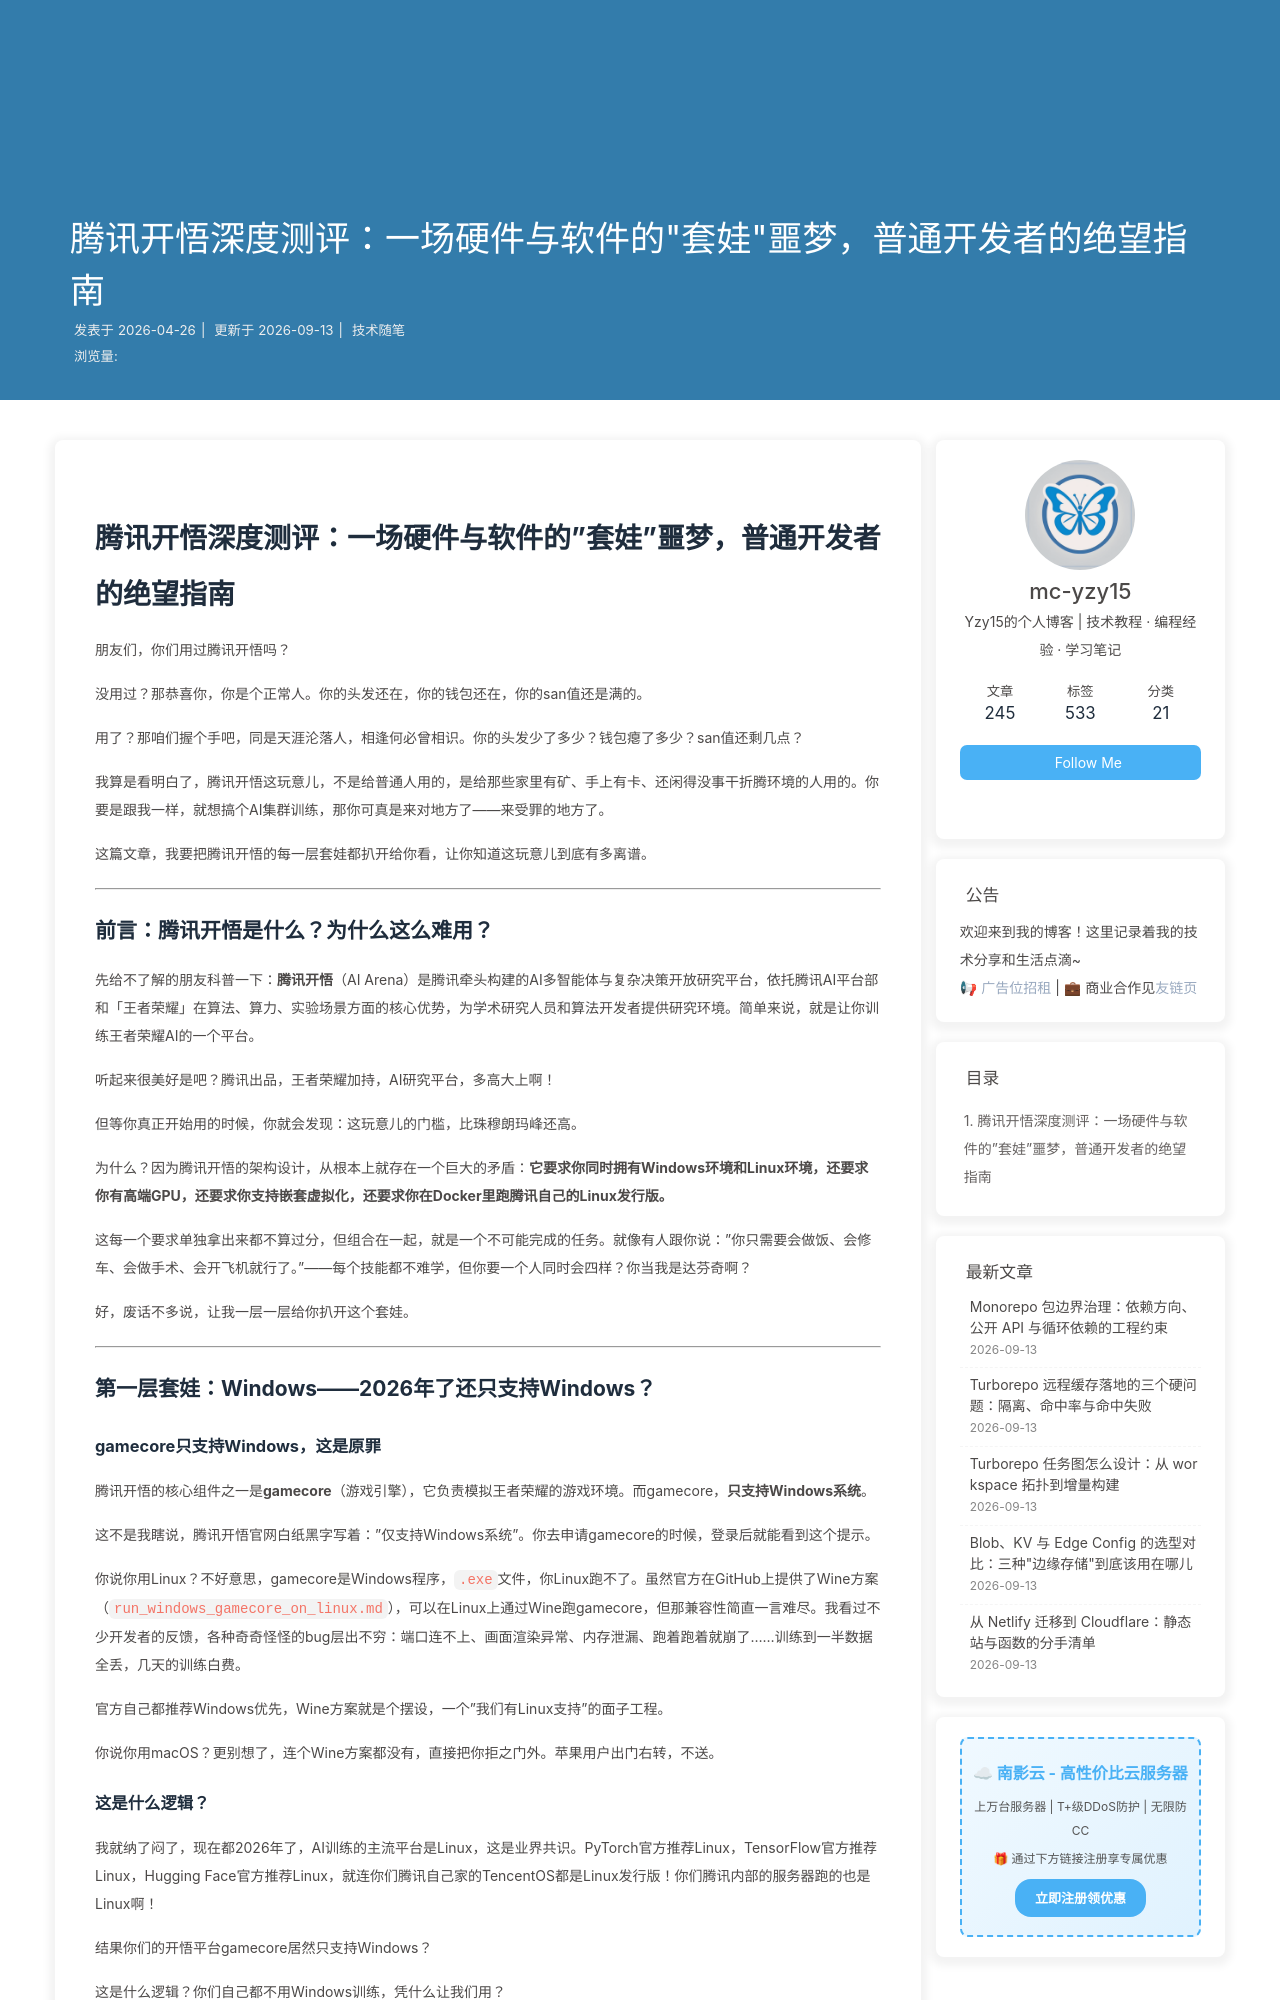

repository: mc-yzy15/Blogs · page: tencent-kaiwu-rant/index.html · generator: jekyll

---
title: 腾讯开悟深度测评：一场硬件与软件的"套娃"噩梦，普通开发者的绝望指南
date: 2026-04-26 10:30:00
tags:
  - 吐槽
  - 腾讯
  - 软件评论
  - 硬件门槛
  - 技术随笔
  - 腾讯开悟
  - AI训练
  - GPU
  - 嵌套虚拟化
  - WSL2
  - Docker
categories: 技术随笔
description: 腾讯开悟（AI Arena）是腾讯推出的王者荣耀AI研究平台，但其苛刻的硬件要求和复杂的软件环境配置让无数开发者望而却步。本文从Windows强制要求、嵌套虚拟化死循环、Docker+TencentOS八层套娃、专业计算卡天价门槛四个维度深度剖析腾讯开悟的用户体验灾难，并给出四条路条条死路的现实困境分析。
keywords: 腾讯开悟, AI Arena, 王者荣耀AI, 腾讯开悟环境配置, WSL2, Docker, 嵌套虚拟化, GPU训练, V100, A100, TencentOS, gamecore, hok_env, 腾讯开悟难用, 腾讯开悟吐槽
---

# 腾讯开悟深度测评：一场硬件与软件的"套娃"噩梦，普通开发者的绝望指南

朋友们，你们用过腾讯开悟吗？

没用过？那恭喜你，你是个正常人。你的头发还在，你的钱包还在，你的san值还是满的。

用了？那咱们握个手吧，同是天涯沦落人，相逢何必曾相识。你的头发少了多少？钱包瘪了多少？san值还剩几点？

我算是看明白了，腾讯开悟这玩意儿，不是给普通人用的，是给那些家里有矿、手上有卡、还闲得没事干折腾环境的人用的。你要是跟我一样，就想搞个AI集群训练，那你可真是来对地方了——来受罪的地方了。

这篇文章，我要把腾讯开悟的每一层套娃都扒开给你看，让你知道这玩意儿到底有多离谱。

---

## 前言：腾讯开悟是什么？为什么这么难用？

先给不了解的朋友科普一下：**腾讯开悟**（AI Arena）是腾讯牵头构建的AI多智能体与复杂决策开放研究平台，依托腾讯AI平台部和「王者荣耀」在算法、算力、实验场景方面的核心优势，为学术研究人员和算法开发者提供研究环境。简单来说，就是让你训练王者荣耀AI的一个平台。

听起来很美好是吧？腾讯出品，王者荣耀加持，AI研究平台，多高大上啊！

但等你真正开始用的时候，你就会发现：这玩意儿的门槛，比珠穆朗玛峰还高。

为什么？因为腾讯开悟的架构设计，从根本上就存在一个巨大的矛盾：**它要求你同时拥有Windows环境和Linux环境，还要求你有高端GPU，还要求你支持嵌套虚拟化，还要求你在Docker里跑腾讯自己的Linux发行版。**

这每一个要求单独拿出来都不算过分，但组合在一起，就是一个不可能完成的任务。就像有人跟你说："你只需要会做饭、会修车、会做手术、会开飞机就行了。"——每个技能都不难学，但你要一个人同时会四样？你当我是达芬奇啊？

好，废话不多说，让我一层一层给你扒开这个套娃。

---

## 第一层套娃：Windows——2026年了还只支持Windows？
